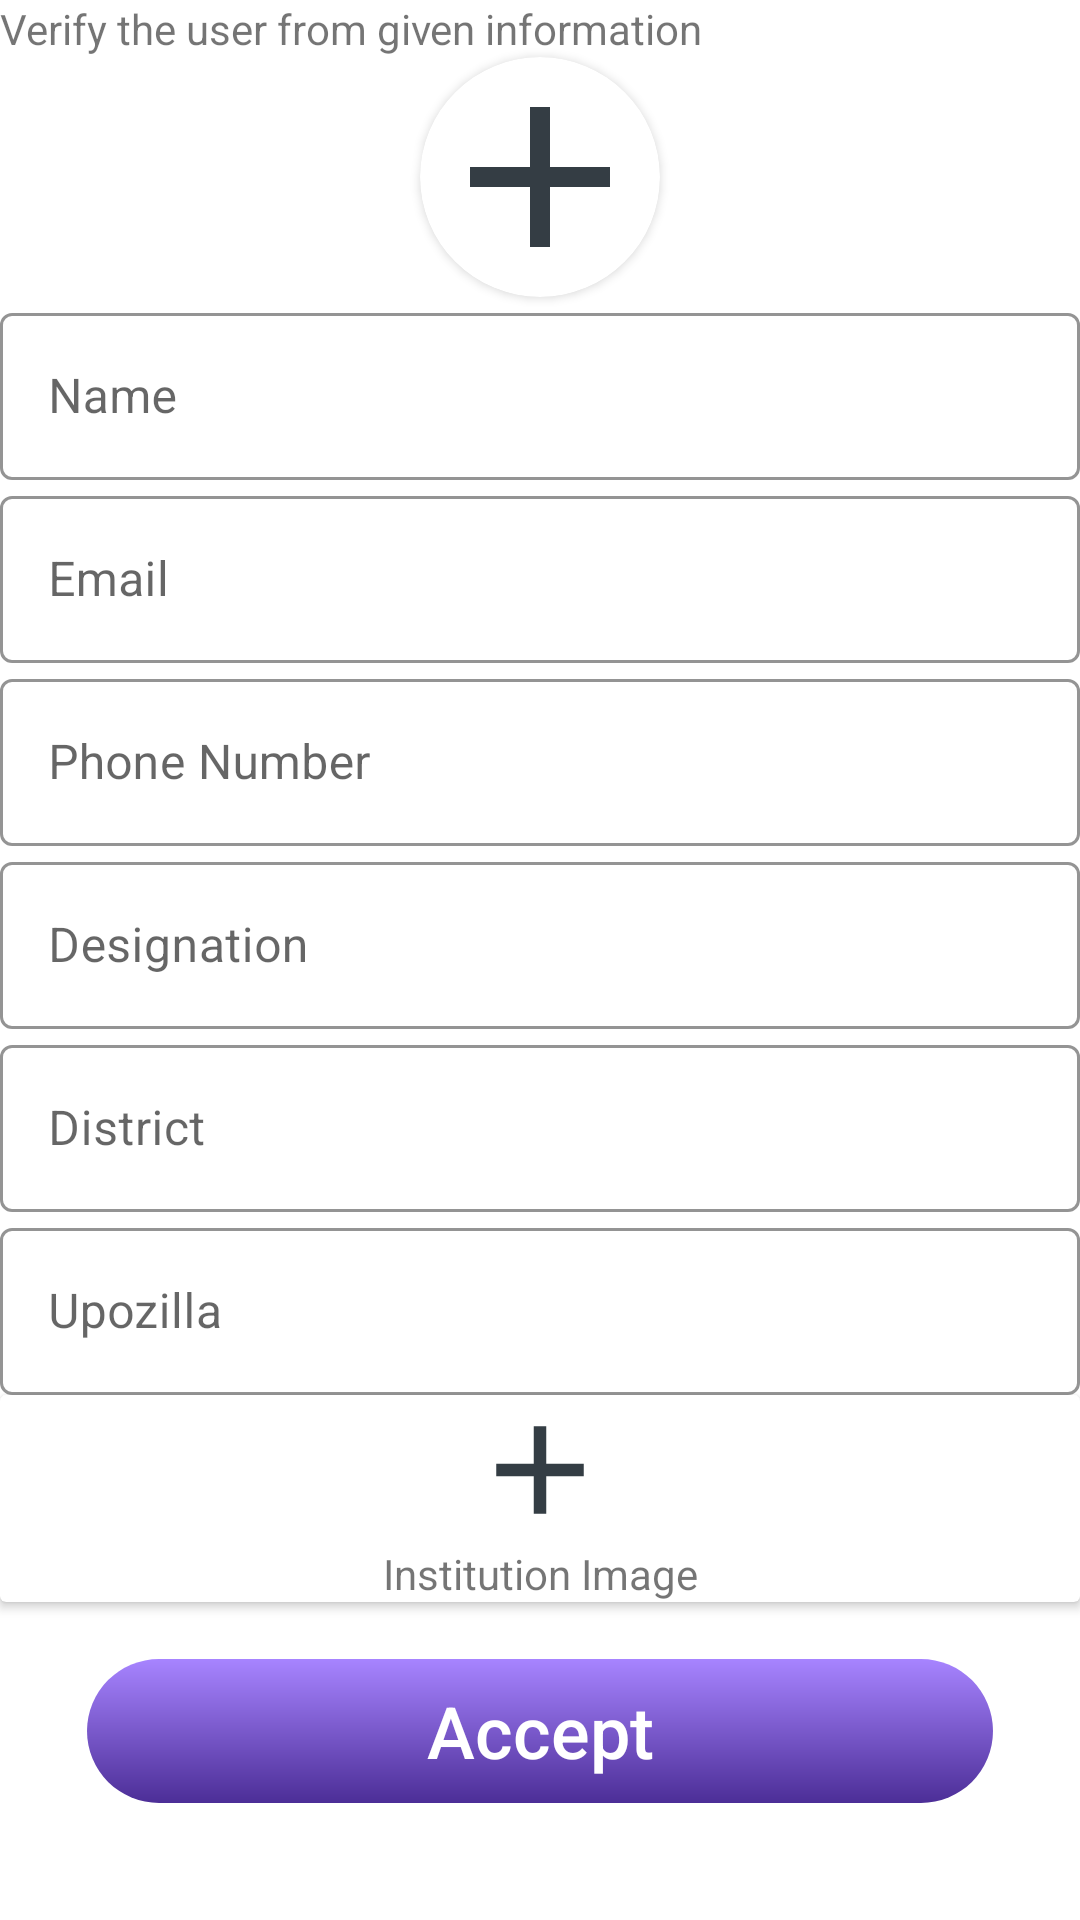

Here is an Android app screen rendered from its layout file. Give the layout XML and the strings, colors and styles it references.
<!-- AndroidManifest.xml: application theme Theme.CCTVStreaming -->
<!-- res/layout/activity_show_access_form.xml -->
<?xml version="1.0" encoding="utf-8"?>
<ScrollView xmlns:android="http://schemas.android.com/apk/res/android"
    xmlns:app="http://schemas.android.com/apk/res-auto"
    xmlns:tools="http://schemas.android.com/tools"
    android:layout_width="match_parent"
    android:layout_height="match_parent"
    tools:context=".SubmitAccessForm">

    <LinearLayout
        android:layout_width="match_parent"
        android:layout_height="wrap_content"
        android:orientation="vertical"


        >
        <TextView
            android:id="@+id/profile_init_text"
            android:layout_width="match_parent"
            android:layout_height="wrap_content"
            android:text="@string/verify_user"/>
        <androidx.cardview.widget.CardView
            android:layout_width="80dp"
            android:layout_height="80dp"
            android:elevation="12dp"
            android:id="@+id/card_profile"
            app:cardCornerRadius="40dp"
            android:innerRadius="0dp"
            android:layout_gravity="center"
            android:shape="ring"
            android:thicknessRatio="1.9">
            <ImageView
                android:layout_height="80dp"
                android:layout_width="match_parent"
                android:id="@+id/add_image"
                android:src="@drawable/ic_baseline_add_24">
            </ImageView>
        </androidx.cardview.widget.CardView>
        <com.google.android.material.textfield.TextInputLayout
            style="@style/Widget.MaterialComponents.TextInputLayout.OutlinedBox"
            android:layout_width="match_parent"
            android:layout_height="wrap_content"
            android:ems="10"
            android:gravity="center"
            android:hint="@string/name"
            android:inputType="text"
            app:boxStrokeColor="@color/teal_700"

            app:hintTextColor="@color/red"

            app:layout_constraintStart_toStartOf="parent"
            app:layout_constraintTop_toTopOf="parent">

            <com.google.android.material.textfield.TextInputEditText
                android:id="@+id/profile_name_show"
                android:layout_width="match_parent"
                android:layout_height="wrap_content"
                />
        </com.google.android.material.textfield.TextInputLayout>

        <com.google.android.material.textfield.TextInputLayout
            style="@style/Widget.MaterialComponents.TextInputLayout.OutlinedBox"
            android:layout_width="match_parent"
            android:layout_height="wrap_content"
            android:ems="10"
            android:gravity="center"
            android:hint="@string/email"
            android:inputType="textEmailAddress"
            app:boxStrokeColor="@color/teal_700"

            app:hintTextColor="@color/red"
            app:layout_constraintStart_toStartOf="parent"
            app:layout_constraintTop_toTopOf="parent">

            <com.google.android.material.textfield.TextInputEditText
                android:id="@+id/profile_email"
                android:layout_width="match_parent"
                android:layout_height="wrap_content"
                android:inputType="textEmailAddress" />
        </com.google.android.material.textfield.TextInputLayout>
        <com.google.android.material.textfield.TextInputLayout
            style="@style/Widget.MaterialComponents.TextInputLayout.OutlinedBox"
            android:layout_width="match_parent"
            android:layout_height="wrap_content"
            android:ems="10"
            android:gravity="center"
            android:hint="@string/number"
            android:inputType="number"
            app:boxStrokeColor="@color/teal_700"

            app:hintTextColor="@color/red"
            app:layout_constraintStart_toStartOf="parent"
            app:layout_constraintTop_toTopOf="parent">

            <com.google.android.material.textfield.TextInputEditText
                android:id="@+id/profile_number"
                android:layout_width="match_parent"
                android:layout_height="wrap_content"
                android:inputType="number" />
        </com.google.android.material.textfield.TextInputLayout>
        <com.google.android.material.textfield.TextInputLayout
            style="@style/Widget.MaterialComponents.TextInputLayout.OutlinedBox"
            android:layout_width="match_parent"
            android:layout_height="wrap_content"
            android:ems="10"
            android:gravity="center"
            android:hint="@string/designation"
            android:inputType="text"
            app:boxStrokeColor="@color/teal_700"

            app:hintTextColor="@color/red"
            app:layout_constraintStart_toStartOf="parent"
            app:layout_constraintTop_toTopOf="parent">

            <com.google.android.material.textfield.TextInputEditText
                android:id="@+id/profile_designation"
                android:layout_width="match_parent"
                android:layout_height="wrap_content"
                />
        </com.google.android.material.textfield.TextInputLayout>





        <com.google.android.material.textfield.TextInputLayout

            style="@style/Widget.MaterialComponents.TextInputLayout.OutlinedBox"
            android:layout_width="match_parent"
            android:layout_height="wrap_content"
            android:ems="10"
            android:gravity="center"
            android:hint="@string/district"
            android:inputType="textLongMessage"
            app:boxStrokeColor="@color/teal_700"

            app:hintTextColor="@color/red"
            app:layout_constraintStart_toStartOf="parent"
            app:layout_constraintTop_toTopOf="parent">

            <com.google.android.material.textfield.TextInputEditText
                android:id="@+id/profile_district"
                android:layout_width="match_parent"
                android:layout_height="wrap_content"
                android:inputType="text" />
        </com.google.android.material.textfield.TextInputLayout>
        <com.google.android.material.textfield.TextInputLayout

            style="@style/Widget.MaterialComponents.TextInputLayout.OutlinedBox"
            android:layout_width="match_parent"
            android:layout_height="wrap_content"
            android:ems="10"
            android:gravity="center"
            android:hint="@string/sub_district"
            android:inputType="textLongMessage"
            app:boxStrokeColor="@color/teal_700"

            app:hintTextColor="@color/red"
            app:layout_constraintStart_toStartOf="parent"
            app:layout_constraintTop_toTopOf="parent">

            <com.google.android.material.textfield.TextInputEditText
                android:id="@+id/profile_subdistrict"
                android:layout_width="match_parent"
                android:layout_height="wrap_content"
                android:inputType="text" />
        </com.google.android.material.textfield.TextInputLayout>



        <androidx.cardview.widget.CardView
            android:layout_width="match_parent"
            android:layout_height="wrap_content"
            android:elevation="12dp"
            android:id="@+id/card_institute"
            android:layout_gravity="center"
            android:shape="ring"
            android:thicknessRatio="1.9">
            <LinearLayout
                android:layout_width="match_parent"
                android:layout_height="wrap_content"
                android:orientation="vertical"
                android:gravity="center"
                >

                <ImageView
                    android:layout_height="wrap_content"
                    android:layout_width="match_parent"
                    android:id="@+id/add_image_institute"
                    android:src="@drawable/ic_baseline_add_24">
                </ImageView>
                <TextView
                    android:layout_width="match_parent"
                    android:layout_height="wrap_content"
                    android:gravity="center"
                    android:text="Institution Image"
                    />
            </LinearLayout>

        </androidx.cardview.widget.CardView>

        <ProgressBar
            android:layout_width="match_parent"
            android:layout_height="wrap_content"
            android:id="@+id/profile_progress"
            android:visibility="gone"/>



        <TextView
            android:layout_width="match_parent"
            android:layout_height="wrap_content"
            android:textColor="@color/red"
            android:gravity="center"
            android:id="@+id/formError"
            />
        <LinearLayout
            android:layout_width="match_parent"
            android:layout_height="wrap_content"
            android:orientation="horizontal"
            android:gravity="center"
            >







            <androidx.appcompat.widget.AppCompatButton
                android:id="@+id/profile_accept"
                android:layout_width="wrap_content"
                android:layout_height="48dp"
                android:layout_marginLeft="22dp"
                android:layout_marginRight="22dp"
                android:background="@drawable/ic_button"
                android:text="Accept"
                android:textAllCaps="false"
                android:textColor="@color/white"
                android:textSize="24dp" />
            <Button
                android:id="@+id/profile_reject"
                android:visibility="gone"
                android:layout_width="wrap_content"
                android:layout_height="wrap_content"
                android:layout_margin="10dp"
                android:text="Reject"
                />
        </LinearLayout>
    </LinearLayout>

</ScrollView>
<!-- resources referenced by this layout -->
<resources>
  <color name="red">#B10E0E</color>
  <color name="teal_700">#FF018786</color>
  <color name="white">#FFFFFFFF</color>
  <!-- drawable ic_baseline_add_24 (drawable) -->
  <vector android:height="50dp" android:tint="#343D44"
      android:viewportHeight="24" android:viewportWidth="24"
      android:width="50dp" xmlns:android="http://schemas.android.com/apk/res/android"
  
      >
      <path android:fillColor="@android:color/white" android:pathData="M19,13h-6v6h-2v-6H5v-2h6V5h2v6h6v2z"/>
  </vector>
  <!-- drawable ic_button (drawable) -->
  <vector xmlns:android="http://schemas.android.com/apk/res/android"
      xmlns:aapt="http://schemas.android.com/aapt"
      android:width="302dp"
      android:height="48dp"
      android:viewportWidth="302"
      android:viewportHeight="48">
    <path
        android:pathData="M24,0L278,0A24,24 0,0 1,302 24L302,24A24,24 0,0 1,278 48L24,48A24,24 0,0 1,0 24L0,24A24,24 0,0 1,24 0z">
      <aapt:attr name="android:fillColor">
        <gradient 
            android:startX="119.5"
            android:startY="48"
            android:endX="119.5"
            android:endY="-0"
            android:type="linear">
          <item android:offset="0" android:color="#FF4C2E97"/>
          <item android:offset="1" android:color="#FFA784FF"/>
        </gradient>
      </aapt:attr>
    </path>
  </vector>
  <string name="designation">Designation</string>
  <string name="district">District</string>
  <string name="email">Email</string>
  <string name="name">Name</string>
  <string name="number">Phone Number</string>
  <string name="sub_district">Upozilla</string>
  <string name="verify_user">Verify the user from given information</string>
  <style name="Theme.CCTVStreaming" parent="Theme.MaterialComponents.DayNight.DarkActionBar">
          
  
          <item name="colorPrimary">@color/purple_500</item>
          <item name="colorPrimaryVariant">@color/primary_2</item>
          <item name="colorOnPrimary">@color/white</item>
          
          <item name="colorSecondary">@color/teal_200</item>
          <item name="colorSecondaryVariant">#0C1010</item>
          <item name="colorOnSecondary">@color/black</item>
          
          <item name="android:statusBarColor" tools:targetApi="l">?attr/colorPrimaryVariant</item>
          
      </style>
  <color name="purple_500">#FF6200EE</color>
  <color name="primary_2">#674AAE</color>
  <color name="teal_200">#FF03DAC5</color>
  <color name="black">#FF000000</color>
</resources>
